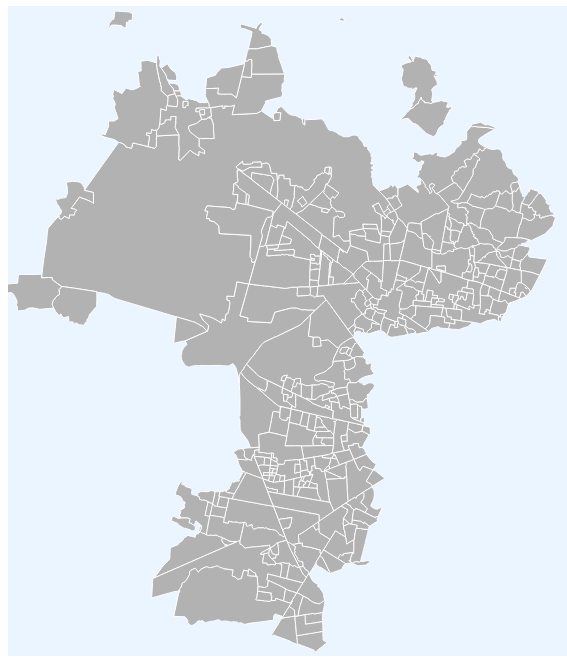
D3 v3 page, settled after 360 driven frames (6 s of simulated time); the page loaded 1 data file(s).


var width = 570,
    height = 650;

var projection = d3.geo.mercator()
    .scale(135000)
    .center([-103.4013758,20.6814281]) // Zapopan geoposition
    .translate([width*0.63,height*0.62])

var svg = d3.select("body").append("svg")
    .attr("width", width)
    .attr("height", height);

var path = d3.geo.path()
    .projection(projection);

var g = svg.append("g");

var div = d3.select("body").append("div")   
  .attr("class", "tooltip")               
  .style("opacity", 0);

// Load Zapopan map
d3.json("COLONIAS2.json", function(error, topology) {

//TEST 1
/*  svg.append("path")
      .datum(topojson.feature(topology, topology.objects.COLONIAS2))
      .attr("d", path);*/

  svg.selectAll(".subunit")
      .data(topojson.feature(topology, topology.objects.COLONIAS2).features)
    .enter().append("path")
//      .attr("class", function(d) { return "subunit:" + d.properties.SETT_NAME; })
      .attr("d", path)
      .attr("fill","#B2B2B2")
    .on("mouseover", function(d){
        d3.select(this)
        .attr("fill", "#99CCFF")
        div.style("opacity", 1)
        div.text(d.properties.SETT_NAME)
          .style("left", (d3.event.pageX) + "px")
          .style("top", (d3.event.pageY -30) + "px");
      })
     .on("mouseout", function(d){
        d3.select(this)
        .attr("fill", "#B2B2B2")
        div.style("opacity", 0)
      })
  //console.log(JSON.stringify(topology.objects));

/*
    g.selectAll("path")
     .data(topojson.object(topology, topology.objects.COLONIAS2).geometries)//for each data
      .enter()                                                             //create a node
       .append("path")                                                    //<path> type        
        .attr("d", path)                                                  // and a d attribute <path d="region coords.">  
        .attr("fill", "#B2B2B2")                                          // another one! :)

    // Events
    svg.selectAll("path")
      .on("mouseover", function(d){
        d3.select(this)
        .attr("fill", "#99CCFF")
        div.style("opacity", 1)
        div.text("hola")
          .style("left", (d3.event.pageX) + "px")
          .style("top", (d3.event.pageY -30) + "px");
      })
      .on("mouseout", function(d){
        d3.select(this)
        .attr("fill", "#B2B2B2")
        div.style("opacity", 0)
      })
*/
});



### data: COLONIAS2.json
{
 "type": "Topology",
 "objects": {
  "COLONIAS2": {
   "type": "GeometryCollection",
   "bbox": [
    -103.6,
    20.58,
    -103.3,
    20.95
   ],
   "geometries": [
    "{... 3 keys}",
    "{... 3 keys}",
    "{... 3 keys}",
    "{... 3 keys}",
    "{... 3 keys}",
    "{... 3 keys}",
    "{... 3 keys}",
    "{... 3 keys}",
    "... 353 more items"
   ]
  }
 },
 "arcs": [
  [
   [
    61942,
    19429
   ],
   [
    -80,
    -13
   ],
   [
    -81,
    8
   ],
   [
    -86,
    5
   ],
   [
    -206,
    11
   ],
   [
    -132,
    8
   ]
  ],
  [
   [
    61357,
    19448
   ],
   [
    -7,
    80
   ],
   [
    23,
    188
   ],
   [
    93,
    -8
   ],
   [
    10,
    98
   ],
   [
    3,
    46
   ],
   [
    -48,
    60
   ]
  ],
  [
   [
    61431,
    19912
   ],
   [
    264,
    -16
   ],
   [
    38,
    -3
   ],
   [
    29,
    -2
   ],
   [
    138,
    -9
   ],
   [
    65,
    -2
   ],
   [
    45,
    -9
   ],
   [
    51,
    -8
   ]
  ],
  [
   [
    62061,
    19863
   ],
   [
    -38,
    -163
   ],
   [
    -42,
    -104
   ],
   [
    -39,
    -167
   ]
  ],
  [
   [
    61431,
    19912
   ],
   [
    -290,
    17
   ],
   [
    -74,
    5
   ],
   [
    -29,
    3
   ]
  ],
  [
   [
    61038,
    19937
   ],
   [
    13,
    167
   ],
   [
    0,
    30
   ],
   [
    16,
    84
   ],
   [
    7,
    49
   ]
  ],
  [
   [
    61074,
    20267
   ],
   [
    428,
    -27
   ],
   [
    154,
    -8
   ],
   [
    151,
    -11
   ],
   [
    270,
    -14
   ],
   [
    61,
    -2
   ]
  ],
  [
   [
    62138,
    20205
   ],
   [
    -3,
    -52
   ],
   [
    -74,
    -290
   ]
  ],
  "... 1,022 more items"
 ],
 "transform": {
  "scale": [
   3.1085410831490274e-06,
   3.663036630816178e-06
  ],
  "translate": [
   -103.6,
   20.58
  ]
 }
}